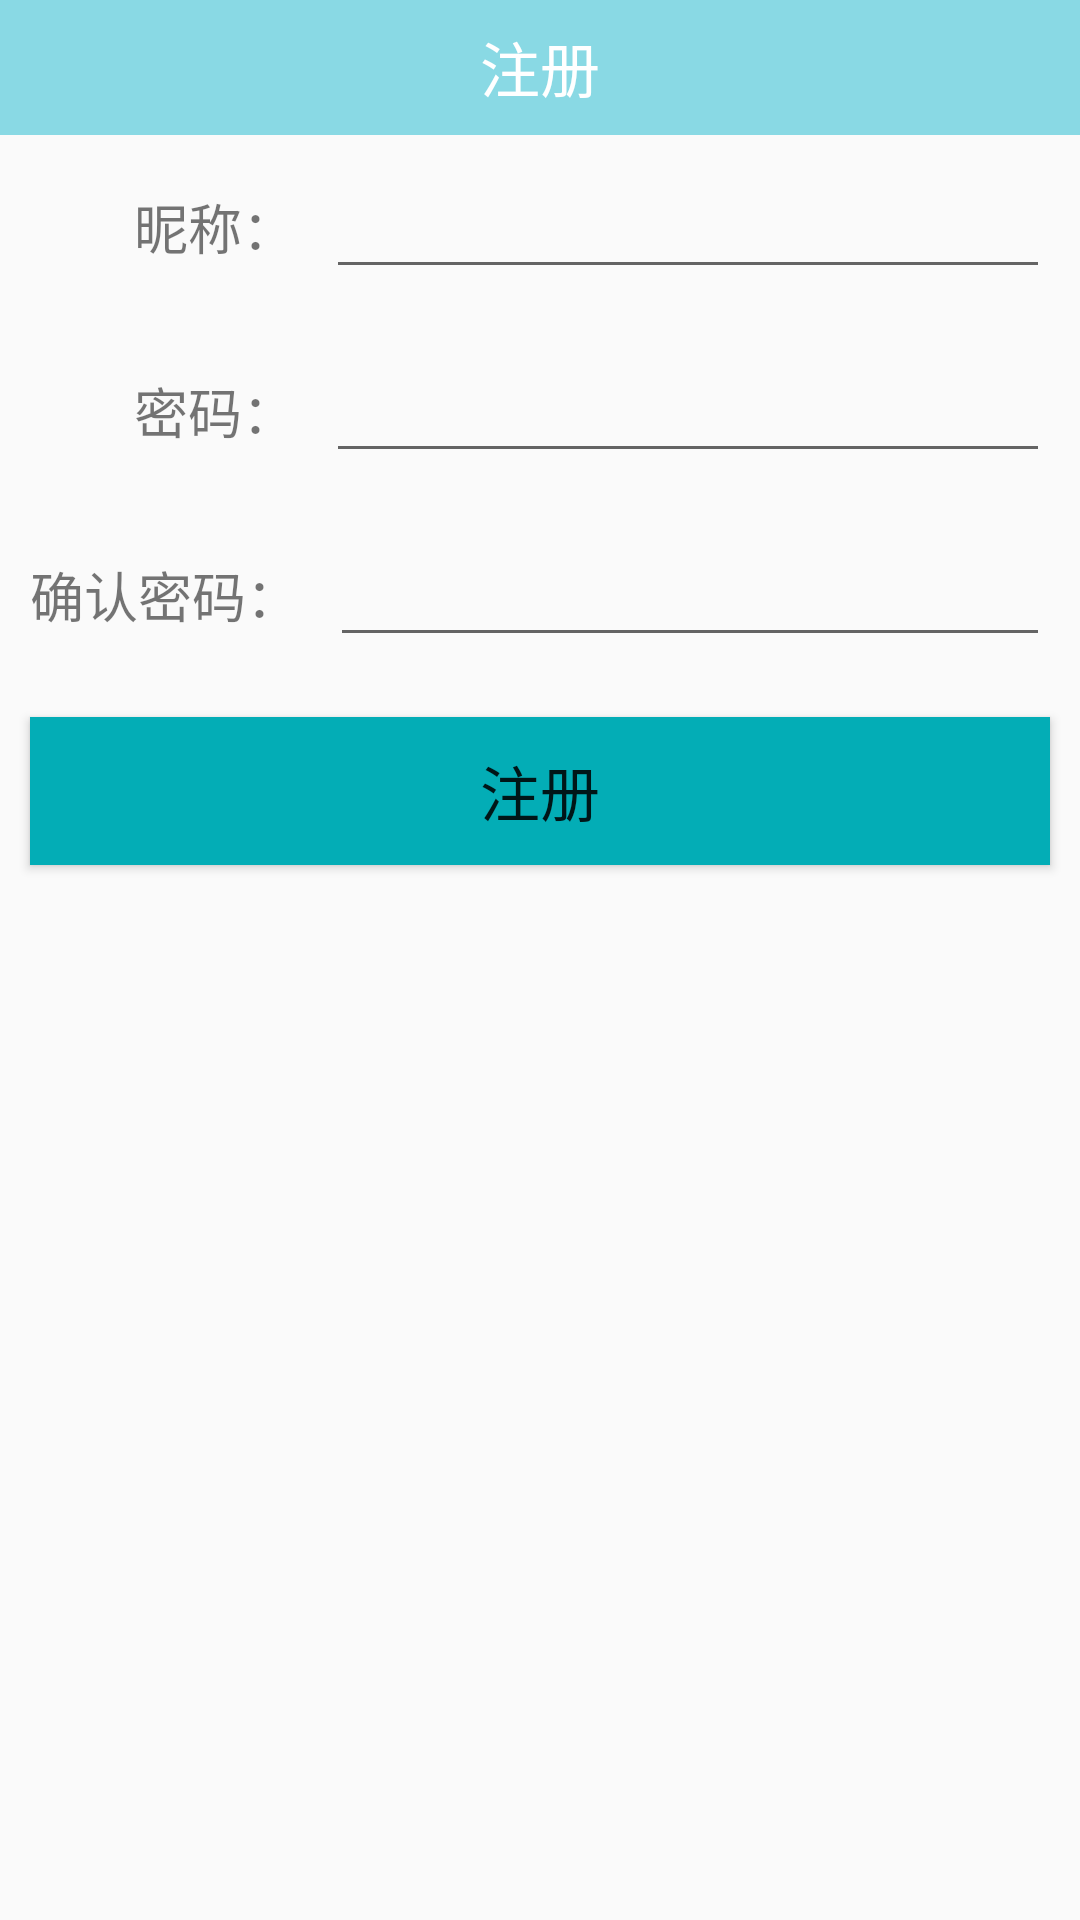

The Android layout XML behind this screen, and the referenced resources:
<!-- AndroidManifest.xml: application theme AppTheme -->
<!-- res/layout/activity_register.xml -->
<?xml version="1.0" encoding="utf-8"?>
<ScrollView xmlns:android="http://schemas.android.com/apk/res/android"
    android:layout_width="match_parent"
    android:layout_height="match_parent"
    android:scrollbars="none">

    <LinearLayout
        android:layout_width="match_parent"
        android:layout_height="match_parent"
        android:orientation="vertical">

        <RelativeLayout style="@style/title">

            <ImageView
                android:id="@+id/back"
                style="@style/title_back_img" />

            <TextView
                android:layout_width="wrap_content"
                android:layout_height="wrap_content"
                android:layout_centerInParent="true"
                android:text="注册"
                android:textColor="#ffffff"
                android:textSize="20sp" />

        </RelativeLayout>

        <LinearLayout style="@style/register_layout_item">

            <TextView
                android:layout_width="wrap_content"
                android:layout_height="wrap_content"
                android:layout_gravity="center_vertical"
                android:text="        昵称："
                android:textSize="18sp" />

            <EditText
                android:id="@+id/user_name"
                android:layout_width="match_parent"
                android:layout_height="wrap_content"
                android:layout_gravity="center_vertical"
                android:layout_marginLeft="10dp" />

        </LinearLayout>

        <LinearLayout style="@style/register_layout_item">

            <TextView
                android:layout_width="wrap_content"
                android:layout_height="wrap_content"
                android:layout_gravity="center_vertical"
                android:text="        密码："
                android:textSize="18sp" />

            <EditText
                android:id="@+id/user_pwd"
                android:layout_width="match_parent"
                android:layout_height="wrap_content"
                android:layout_gravity="center_vertical"
                android:layout_marginLeft="10dp"
                android:inputType="textPassword" />

        </LinearLayout>


        <LinearLayout style="@style/register_layout_item">

            <TextView
                android:layout_width="wrap_content"
                android:layout_height="wrap_content"
                android:layout_gravity="center_vertical"
                android:text="确认密码："
                android:textSize="18sp" />

            <EditText
                android:id="@+id/user_pwd_again"
                android:layout_width="match_parent"
                android:layout_height="wrap_content"
                android:layout_gravity="center_vertical"
                android:layout_marginLeft="10dp"
                android:inputType="textPassword" />

        </LinearLayout>

        

        <Button
            android:id="@+id/register"
            android:layout_width="match_parent"
            android:layout_height="wrap_content"
            android:layout_margin="10dp"
            android:background="#03adb6"
            android:gravity="center"
            android:paddingBottom="10dp"
            android:paddingTop="10dp"
            android:text="注册"
            android:textSize="20sp" />

    </LinearLayout>
</ScrollView>
<!-- resources referenced by this layout -->
<resources>
  <style name="register_layout_item">
          <item name="android:layout_width">match_parent</item>
          <item name="android:layout_height">wrap_content</item>
          <item name="android:padding">10dp</item>
          <item name="android:orientation">horizontal</item>
      </style>
  <style name="title">
          <item name="android:layout_width">match_parent</item>
          <item name="android:layout_height">45dp</item>
          <item name="android:background">#89d9e4</item>
      </style>
  <style name="title_back_img">
          <item name="android:src">@mipmap/back</item>
          <item name="android:layout_alignParentLeft">true</item>
          <item name="android:layout_centerVertical">true</item>
          <item name="android:padding">5dp</item>
          <item name="android:layout_height">match_parent</item>
          <item name="android:layout_width">40dp</item>
      </style>
  <style name="AppTheme" parent="Theme.AppCompat.Light.DarkActionBar">
          
      </style>
</resources>
